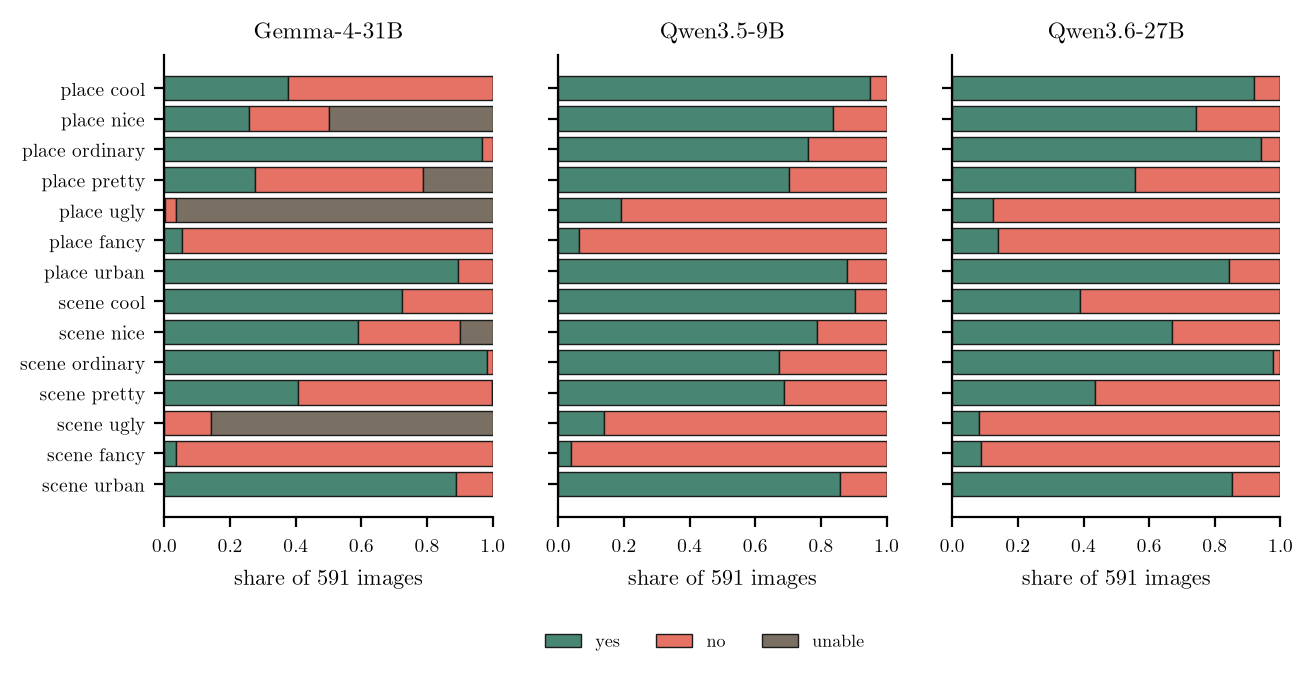

The file beside this chart, header and first rows:
model, noun, adjective, prompt, borough, yes, no, unable, n_yes, n_no, n_unable
gemma-4-31b, place, cool, place cool, all, 0.3756, 0.6244, 0.0, 222, 369, 0
gemma-4-31b, place, fancy, place fancy, all, 0.05415, 0.9459, 0.0, 32, 559, 0
gemma-4-31b, place, nice, place nice, all, 0.2589, 0.242, 0.4992, 153, 143, 295
gemma-4-31b, place, ordinary, place ordinary, all, 0.9679, 0.03215, 0.0, 572, 19, 0
gemma-4-31b, place, pretty, place pretty, all, 0.2758, 0.5127, 0.2115, 163, 303, 125
gemma-4-31b, place, ugly, place ugly, all, 0.001692, 0.03215, 0.9662, 1, 19, 571
gemma-4-31b, place, urban, place urban, all, 0.8934, 0.1066, 0.0, 528, 63, 0
gemma-4-31b, scene, cool, scene cool, all, 0.7225, 0.2775, 0.0, 427, 164, 0
gemma-4-31b, scene, fancy, scene fancy, all, 0.03553, 0.9645, 0.0, 21, 570, 0
gemma-4-31b, scene, nice, scene nice, all, 0.5905, 0.3113, 0.09814, 349, 184, 58
gemma-4-31b, scene, ordinary, scene ordinary, all, 0.9831, 0.01692, 0.0, 581, 10, 0
gemma-4-31b, scene, pretty, scene pretty, all, 0.4078, 0.5888, 0.003384, 241, 348, 2
gemma-4-31b, scene, ugly, scene ugly, all, 0.0, 0.1404, 0.8596, 0, 83, 508
gemma-4-31b, scene, urban, scene urban, all, 0.8883, 0.1117, 0.0, 525, 66, 0
qwen3.5-9b, place, cool, place cool, all, 0.9492, 0.05076, 0.0, 561, 30, 0
qwen3.5-9b, place, fancy, place fancy, all, 0.0643, 0.9357, 0.0, 38, 553, 0
qwen3.5-9b, place, nice, place nice, all, 0.8359, 0.1641, 0.0, 494, 97, 0
qwen3.5-9b, place, ordinary, place ordinary, all, 0.7614, 0.2386, 0.0, 450, 141, 0
qwen3.5-9b, place, pretty, place pretty, all, 0.7039, 0.2961, 0.0, 416, 175, 0
qwen3.5-9b, place, ugly, place ugly, all, 0.1912, 0.8088, 0.0, 113, 478, 0
qwen3.5-9b, place, urban, place urban, all, 0.8782, 0.1218, 0.0, 519, 72, 0
qwen3.5-9b, scene, cool, scene cool, all, 0.9052, 0.09475, 0.0, 535, 56, 0
qwen3.5-9b, scene, fancy, scene fancy, all, 0.03723, 0.9628, 0.0, 22, 569, 0
qwen3.5-9b, scene, nice, scene nice, all, 0.7885, 0.2115, 0.0, 466, 125, 0
qwen3.5-9b, scene, ordinary, scene ordinary, all, 0.6717, 0.3283, 0.0, 397, 194, 0
qwen3.5-9b, scene, pretty, scene pretty, all, 0.6887, 0.3113, 0.0, 407, 184, 0
qwen3.5-9b, scene, ugly, scene ugly, all, 0.1404, 0.8596, 0.0, 83, 508, 0
qwen3.5-9b, scene, urban, scene urban, all, 0.8596, 0.1404, 0.0, 508, 83, 0
qwen3.6-27b, place, cool, place cool, all, 0.9188, 0.08122, 0.0, 543, 48, 0
qwen3.6-27b, place, fancy, place fancy, all, 0.1404, 0.8596, 0.0, 83, 508, 0
qwen3.6-27b, place, nice, place nice, all, 0.7428, 0.2572, 0.0, 439, 152, 0
qwen3.6-27b, place, ordinary, place ordinary, all, 0.9408, 0.05922, 0.0, 556, 35, 0
qwen3.6-27b, place, pretty, place pretty, all, 0.5584, 0.4416, 0.0, 330, 261, 0
qwen3.6-27b, place, ugly, place ugly, all, 0.1252, 0.8748, 0.0, 74, 517, 0
qwen3.6-27b, place, urban, place urban, all, 0.8443, 0.1557, 0.0, 499, 92, 0
qwen3.6-27b, scene, cool, scene cool, all, 0.3892, 0.6108, 0.0, 230, 361, 0
qwen3.6-27b, scene, fancy, scene fancy, all, 0.08799, 0.912, 0.0, 52, 539, 0
qwen3.6-27b, scene, nice, scene nice, all, 0.6701, 0.3299, 0.0, 396, 195, 0
qwen3.6-27b, scene, ordinary, scene ordinary, all, 0.9763, 0.02369, 0.0, 577, 14, 0
qwen3.6-27b, scene, pretty, scene pretty, all, 0.4349, 0.5651, 0.0, 257, 334, 0
qwen3.6-27b, scene, ugly, scene ugly, all, 0.08291, 0.9171, 0.0, 49, 542, 0
qwen3.6-27b, scene, urban, scene urban, all, 0.8528, 0.1472, 0.0, 504, 87, 0
gemma-4-31b, place, cool, place cool, Bronx, 0.2523, 0.7477, 0.0, 222, 369, 0
gemma-4-31b, place, cool, place cool, Brooklyn, 0.3585, 0.6415, 0.0, 222, 369, 0
gemma-4-31b, place, cool, place cool, Manhattan, 0.6562, 0.3438, 0.0, 222, 369, 0
gemma-4-31b, place, cool, place cool, Queens, 0.3333, 0.6667, 0.0, 222, 369, 0
gemma-4-31b, place, cool, place cool, Staten Island, 0.3125, 0.6875, 0.0, 222, 369, 0
gemma-4-31b, place, fancy, place fancy, Bronx, 0.009009, 0.991, 0.0, 32, 559, 0
gemma-4-31b, place, fancy, place fancy, Brooklyn, 0.03145, 0.9686, 0.0, 32, 559, 0
gemma-4-31b, place, fancy, place fancy, Manhattan, 0.2292, 0.7708, 0.0, 32, 559, 0
gemma-4-31b, place, fancy, place fancy, Queens, 0.0113, 0.9887, 0.0, 32, 559, 0
gemma-4-31b, place, fancy, place fancy, Staten Island, 0.04167, 0.9583, 0.0, 32, 559, 0
gemma-4-31b, place, nice, place nice, Bronx, 0.1171, 0.2883, 0.5946, 153, 143, 295
gemma-4-31b, place, nice, place nice, Brooklyn, 0.1635, 0.2453, 0.5912, 153, 143, 295
gemma-4-31b, place, nice, place nice, Manhattan, 0.4688, 0.2083, 0.3229, 153, 143, 295
gemma-4-31b, place, nice, place nice, Queens, 0.2825, 0.2373, 0.4802, 153, 143, 295
gemma-4-31b, place, nice, place nice, Staten Island, 0.3958, 0.2083, 0.3958, 153, 143, 295
gemma-4-31b, place, ordinary, place ordinary, Bronx, 0.982, 0.01802, 0.0, 572, 19, 0
gemma-4-31b, place, ordinary, place ordinary, Brooklyn, 0.9748, 0.02516, 0.0, 572, 19, 0
gemma-4-31b, place, ordinary, place ordinary, Manhattan, 0.9271, 0.07292, 0.0, 572, 19, 0
... 192 more rows
